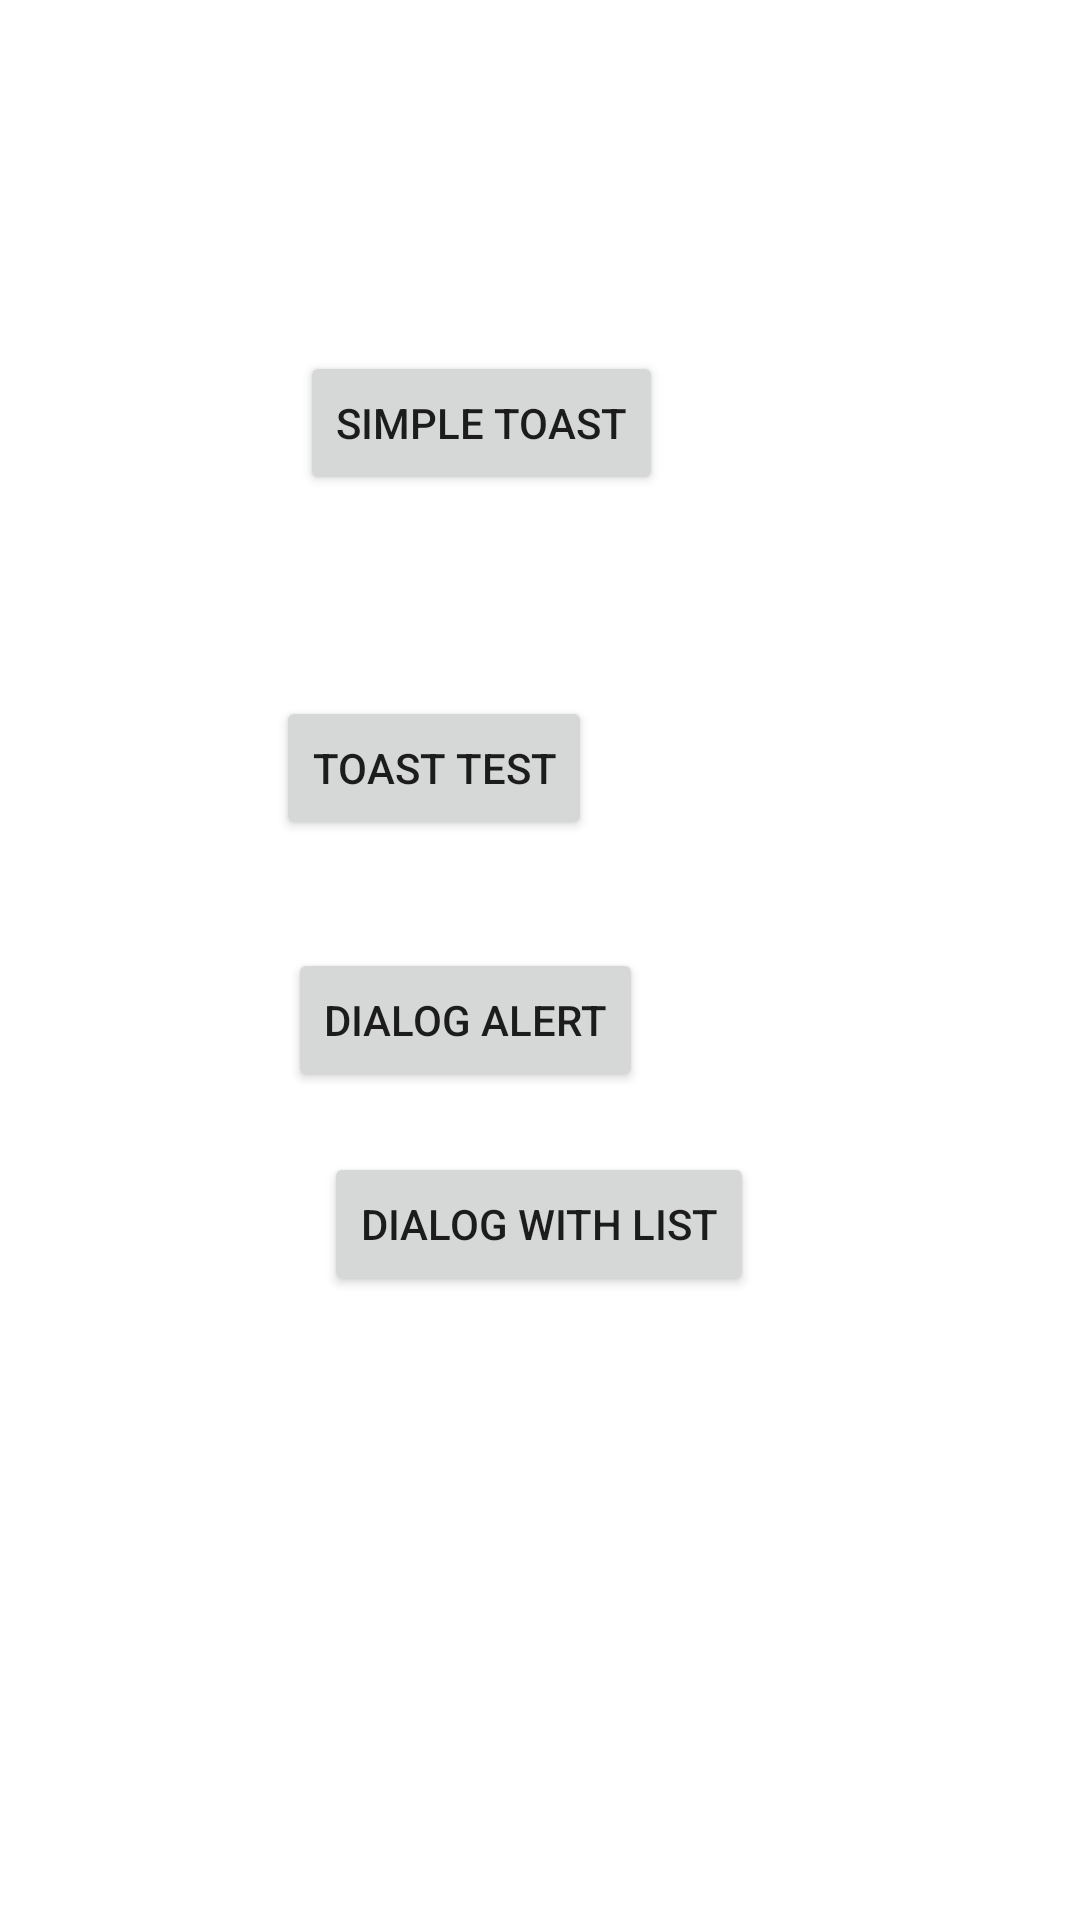

This screen was rendered from an Android layout file. Write that file and the resources it references.
<!-- AndroidManifest.xml: application theme Theme.Lec14Dialog -->
<!-- res/layout/activity_main.xml -->
<?xml version="1.0" encoding="utf-8"?>
<androidx.constraintlayout.widget.ConstraintLayout xmlns:android="http://schemas.android.com/apk/res/android"
    xmlns:app="http://schemas.android.com/apk/res-auto"
    xmlns:tools="http://schemas.android.com/tools"
    android:layout_width="match_parent"
    android:layout_height="match_parent"
    tools:context=".MainActivity">

    <Button
        android:id="@+id/toast_test"
        android:layout_width="wrap_content"
        android:layout_height="wrap_content"
        android:layout_marginStart="92dp"
        android:layout_marginTop="232dp"
        android:text="toast test"
        app:layout_constraintStart_toStartOf="parent"
        app:layout_constraintTop_toTopOf="parent" />

    <Button
        android:id="@+id/dialog_list"
        android:layout_width="wrap_content"
        android:layout_height="wrap_content"
        android:layout_marginStart="12dp"
        android:layout_marginTop="20dp"
        android:text="Dialog With List"
        app:layout_constraintStart_toStartOf="@+id/dialog_alert"
        app:layout_constraintTop_toBottomOf="@+id/dialog_alert" />

    <Button
        android:id="@+id/dialog_alert"
        android:layout_width="wrap_content"
        android:layout_height="wrap_content"
        android:layout_marginStart="4dp"
        android:layout_marginTop="36dp"
        android:text="Dialog Alert"
        app:layout_constraintStart_toStartOf="@+id/toast_test"
        app:layout_constraintTop_toBottomOf="@+id/toast_test" />

    <Button
        android:id="@+id/toast_simple"
        android:layout_width="wrap_content"
        android:layout_height="wrap_content"
        android:layout_marginStart="8dp"
        android:layout_marginBottom="67dp"
        android:text="Simple Toast"
        app:layout_constraintBottom_toTopOf="@+id/toast_test"
        app:layout_constraintStart_toStartOf="@+id/toast_test" />

</androidx.constraintlayout.widget.ConstraintLayout>
<!-- resources referenced by this layout -->
<resources>
  <style name="Theme.Lec14Dialog" parent="Theme.MaterialComponents.DayNight.DarkActionBar">
          
          <item name="colorPrimary">@color/purple_500</item>
          <item name="colorPrimaryVariant">@color/purple_700</item>
          <item name="colorOnPrimary">@color/white</item>
          
          <item name="colorSecondary">@color/teal_200</item>
          <item name="colorSecondaryVariant">@color/teal_700</item>
          <item name="colorOnSecondary">@color/black</item>
          
          <item name="android:statusBarColor" tools:targetApi="l">?attr/colorPrimaryVariant</item>
          
      </style>
  <!-- not gathered from this repository: default colours our renderer supplied (Android Studio template values) -->
  <color name="purple_500">#FF6200EE</color>
  <color name="purple_700">#FF3700B3</color>
  <color name="teal_200">#FF03DAC5</color>
  <color name="teal_700">#FF018786</color>
  <color name="black">#FF000000</color>
  <color name="white">#FFFFFFFF</color>
</resources>
